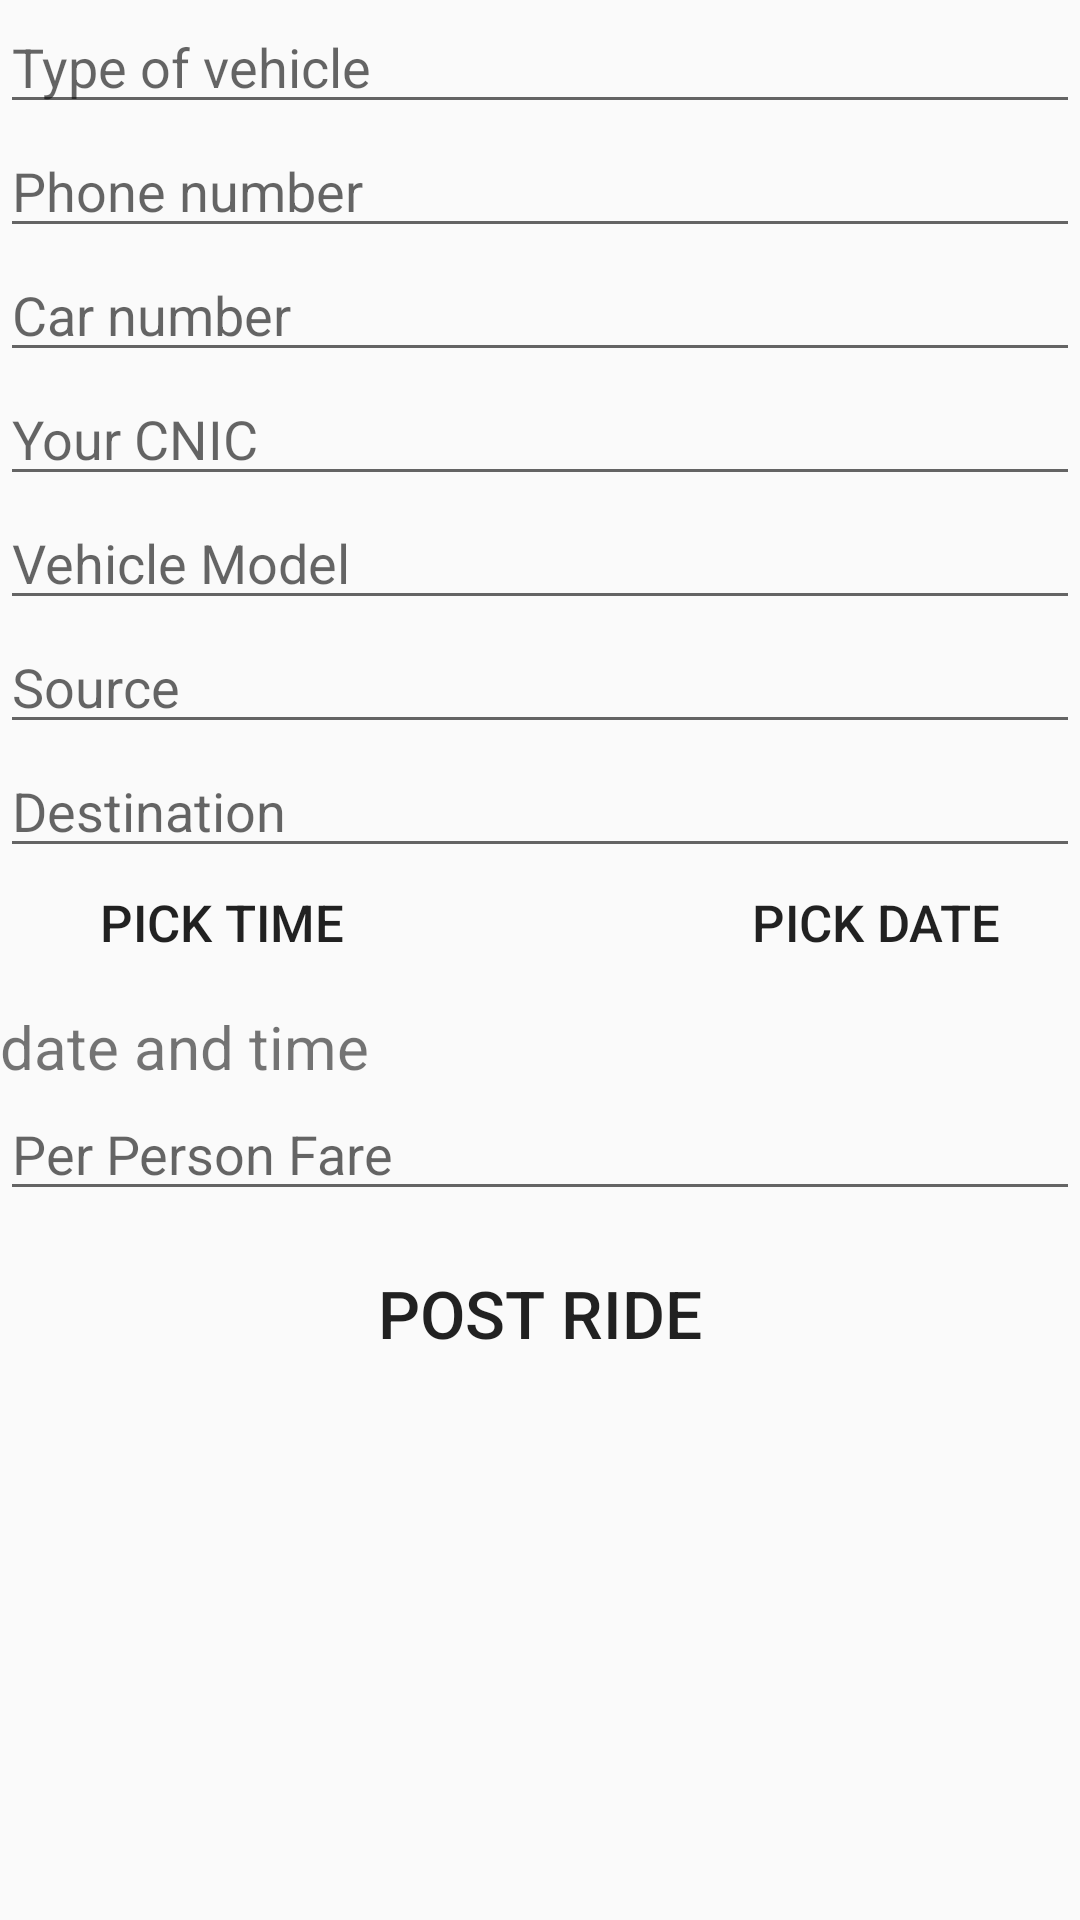

Write the Android layout XML for this screen, with the resource values it uses.
<!-- AndroidManifest.xml: application theme AppTheme -->
<!-- res/layout/add_ride_activity.xml -->
<?xml version="1.0" encoding="utf-8"?>
<LinearLayout
    xmlns:android="http://schemas.android.com/apk/res/android"
    android:layout_width="match_parent"
    android:layout_height="match_parent"
    android:orientation="vertical">
    <EditText
        android:id="@+id/ettype"
        android:layout_width="match_parent"
        android:layout_height="wrap_content"
        android:ems="10"
        android:inputType="textPersonName"
        android:textColor="#849A8D"
        android:drawablePadding="@dimen/activity_half"
        android:hint="Type of vehicle" />

    <EditText
        android:id="@+id/etphone"
        android:layout_width="match_parent"
        android:layout_height="wrap_content"
        android:ems="10"
        android:inputType="textPersonName"
        android:textColor="#849A8D"
        android:drawablePadding="@dimen/activity_half"
        android:hint="Phone number" />
    <EditText
        android:id="@+id/etcarnum"
        android:layout_width="match_parent"
        android:layout_height="wrap_content"
        android:ems="10"
        android:inputType="textPersonName"
        android:textColor="#849A8D"
        android:drawablePadding="@dimen/activity_half"
        android:hint="Car number" />

    <EditText
        android:id="@+id/etcnic"
        android:layout_width="match_parent"
        android:layout_height="wrap_content"
        android:ems="10"
        android:inputType="textPersonName"
        android:textColor="#849A8D"
        android:drawablePadding="@dimen/activity_half"
        android:hint="Your CNIC" />
    <EditText
        android:id="@+id/etmodel"
        android:layout_width="match_parent"
        android:layout_height="wrap_content"
        android:ems="10"
        android:inputType="textPersonName"
        android:textColor="#849A8D"
        android:drawablePadding="@dimen/activity_half"
        android:hint="Vehicle Model" />


    <EditText
        android:id="@+id/etsource"
        android:layout_width="match_parent"
        android:layout_height="wrap_content"
        android:ems="10"
        android:inputType="textPersonName"
        android:textColor="#849A8D"
        android:drawablePadding="@dimen/activity_half"
        android:hint="Source" />
    <EditText
        android:id="@+id/etdestination"
        android:layout_width="match_parent"
        android:layout_height="wrap_content"
        android:ems="10"
        android:inputType="textPersonName"
        android:textColor="#849A8D"
        android:drawablePadding="@dimen/activity_half"
        android:hint="Destination" />

    <LinearLayout
        android:layout_width="match_parent"
        android:layout_height="wrap_content">

        <Button
            android:id="@+id/btntime"
            android:layout_width="wrap_content"
            android:layout_height="36dp"
            android:background="@drawable/rounded_corner"
            android:textColor="@color/colorWhite"
           android:layout_marginLeft="30dp"
            android:backgroundTint="@color/dot_light_screen1"
            android:text="Pick Time"
            android:textSize="17dp"/>

        <Button
            android:id="@+id/btndate"
            android:layout_width="wrap_content"
            android:layout_height="36dp"
            android:background="@drawable/rounded_corner"
            android:textColor="@color/colorWhite"
            android:backgroundTint="@color/dot_light_screen1"
            android:text="Pick Date"
            android:layout_marginLeft="130dp"
            android:textSize="17dp"/>

    </LinearLayout>


    <TextView
        android:id="@+id/txt_datetime"
        android:layout_width="wrap_content"
        android:layout_height="wrap_content"
        android:layout_marginTop="10dp"
        android:text="date and time"
        android:textSize="20dp"/>

    <EditText
        android:id="@+id/etfare"
        android:layout_width="match_parent"
        android:layout_height="wrap_content"
        android:ems="10"
        android:inputType="textPersonName"
        android:textColor="#849A8D"
        android:drawablePadding="@dimen/activity_half"
        android:hint="Per Person Fare"/>
    <Button
        android:layout_width="wrap_content"
        android:layout_height="wrap_content"
        android:id="@+id/btn_addride"
        android:background="@drawable/rounded_corner"
        android:layout_gravity="center_vertical|center_horizontal"
        android:layout_marginTop="10dp"
        android:textColor="@color/colorWhite"
        android:textSize="22dp"
    android:backgroundTint="@color/dot_light_screen1"
        android:text="Post Ride"/>
</LinearLayout>
<!-- resources referenced by this layout -->
<resources>
  <dimen name="activity_half">8dp</dimen>
  <style name="AppTheme" parent="Theme.AppCompat.Light.DarkActionBar">
          
          <item name="colorPrimary">@color/colorPrimary</item>
          <item name="colorPrimaryDark">@color/primary_text</item>
          <item name="colorAccent">@color/colorAccent</item>
      </style>
  <!-- not gathered from this repository: default colours our renderer supplied (Android Studio template values) -->
  <color name="colorPrimary">#FF6200EE</color>
  <color name="colorAccent">#FF03DAC5</color>
</resources>
